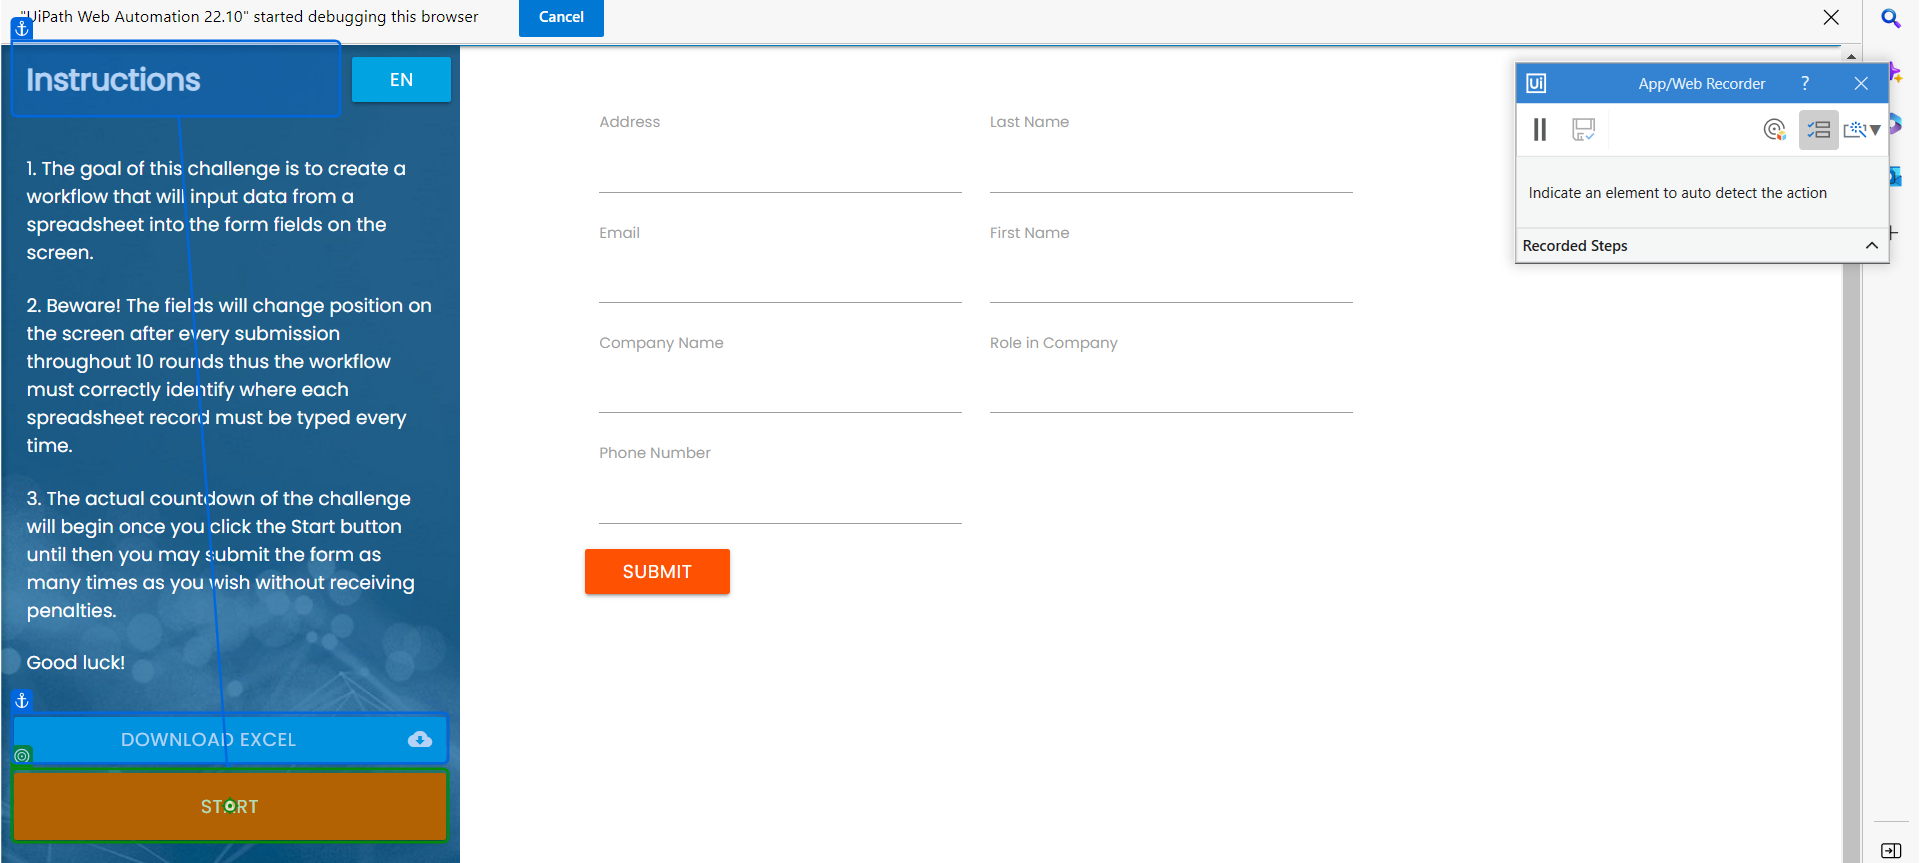
Workflow: Data_Scraping

Step 1: click on 'Start'

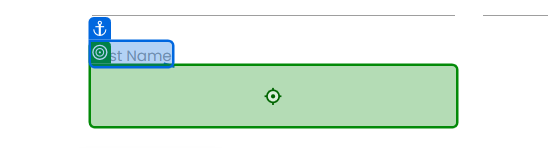
Step 2: type "lastName" into 'Last Name'

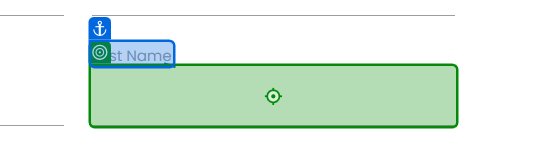
Step 3: type "firstName" into 'First Name'

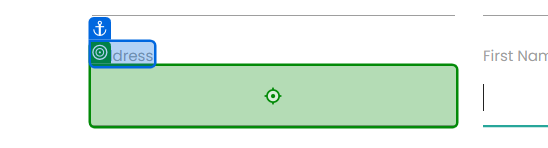
Step 4: type "address" into 'Address'

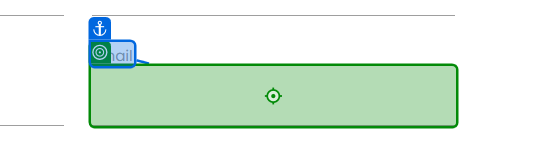
Step 5: type "email" into 'Email'

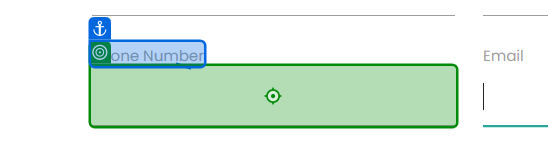
Step 6: type "phoneNumber" into 'Phone Number'

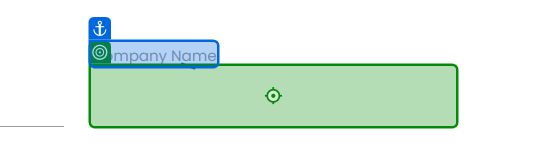
Step 7: type "companyName" into 'Company Name'

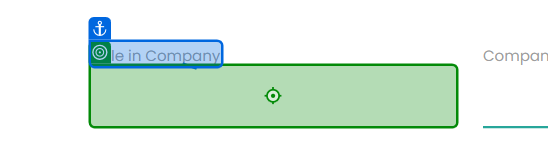
Step 8: type "role" into 'Role in Company'

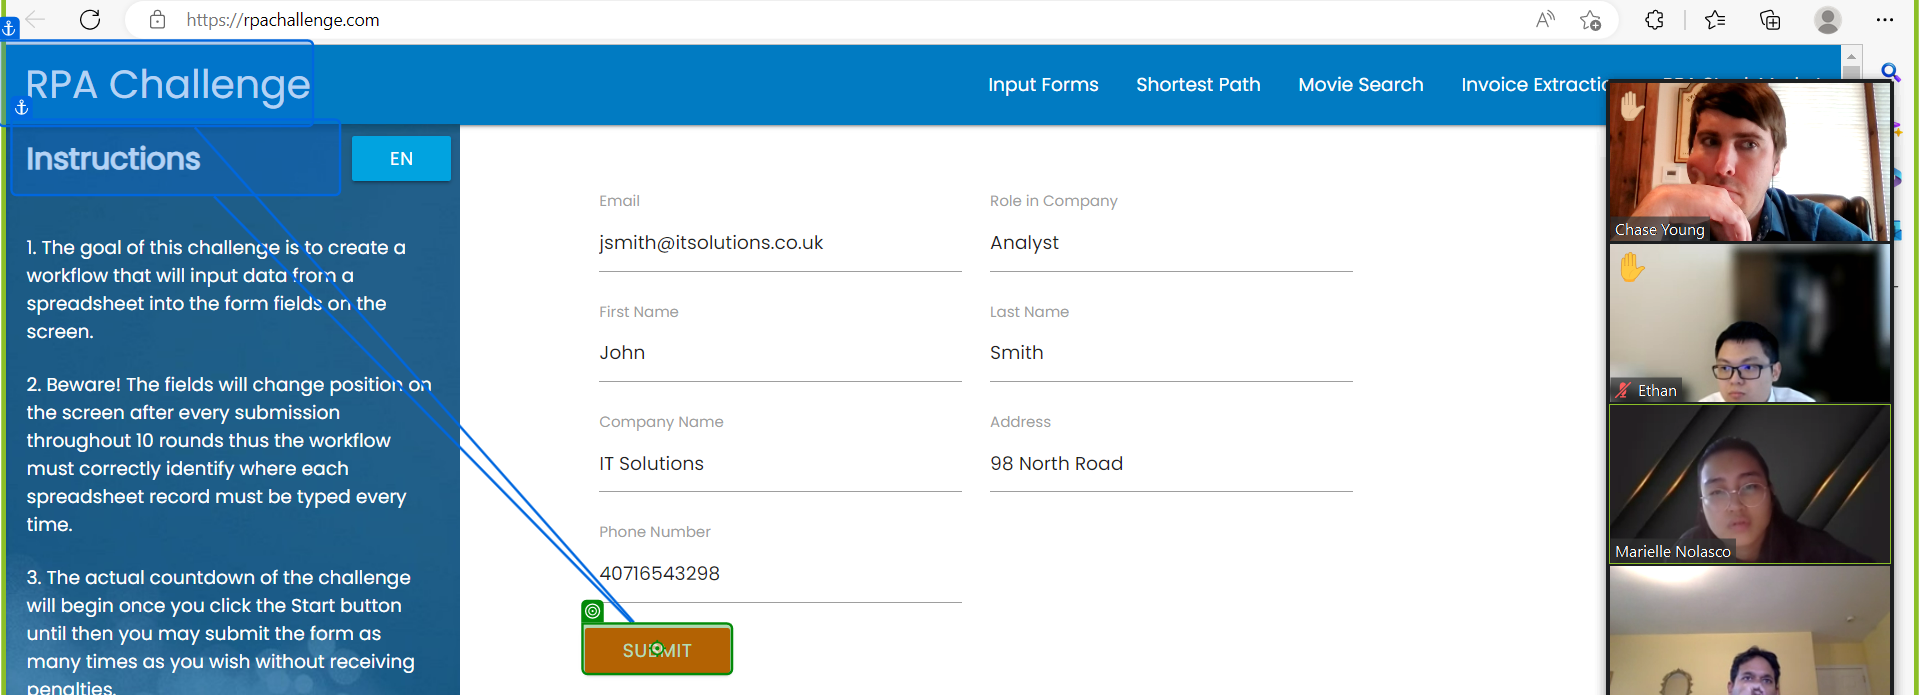
Step 9: click on 'Submit'